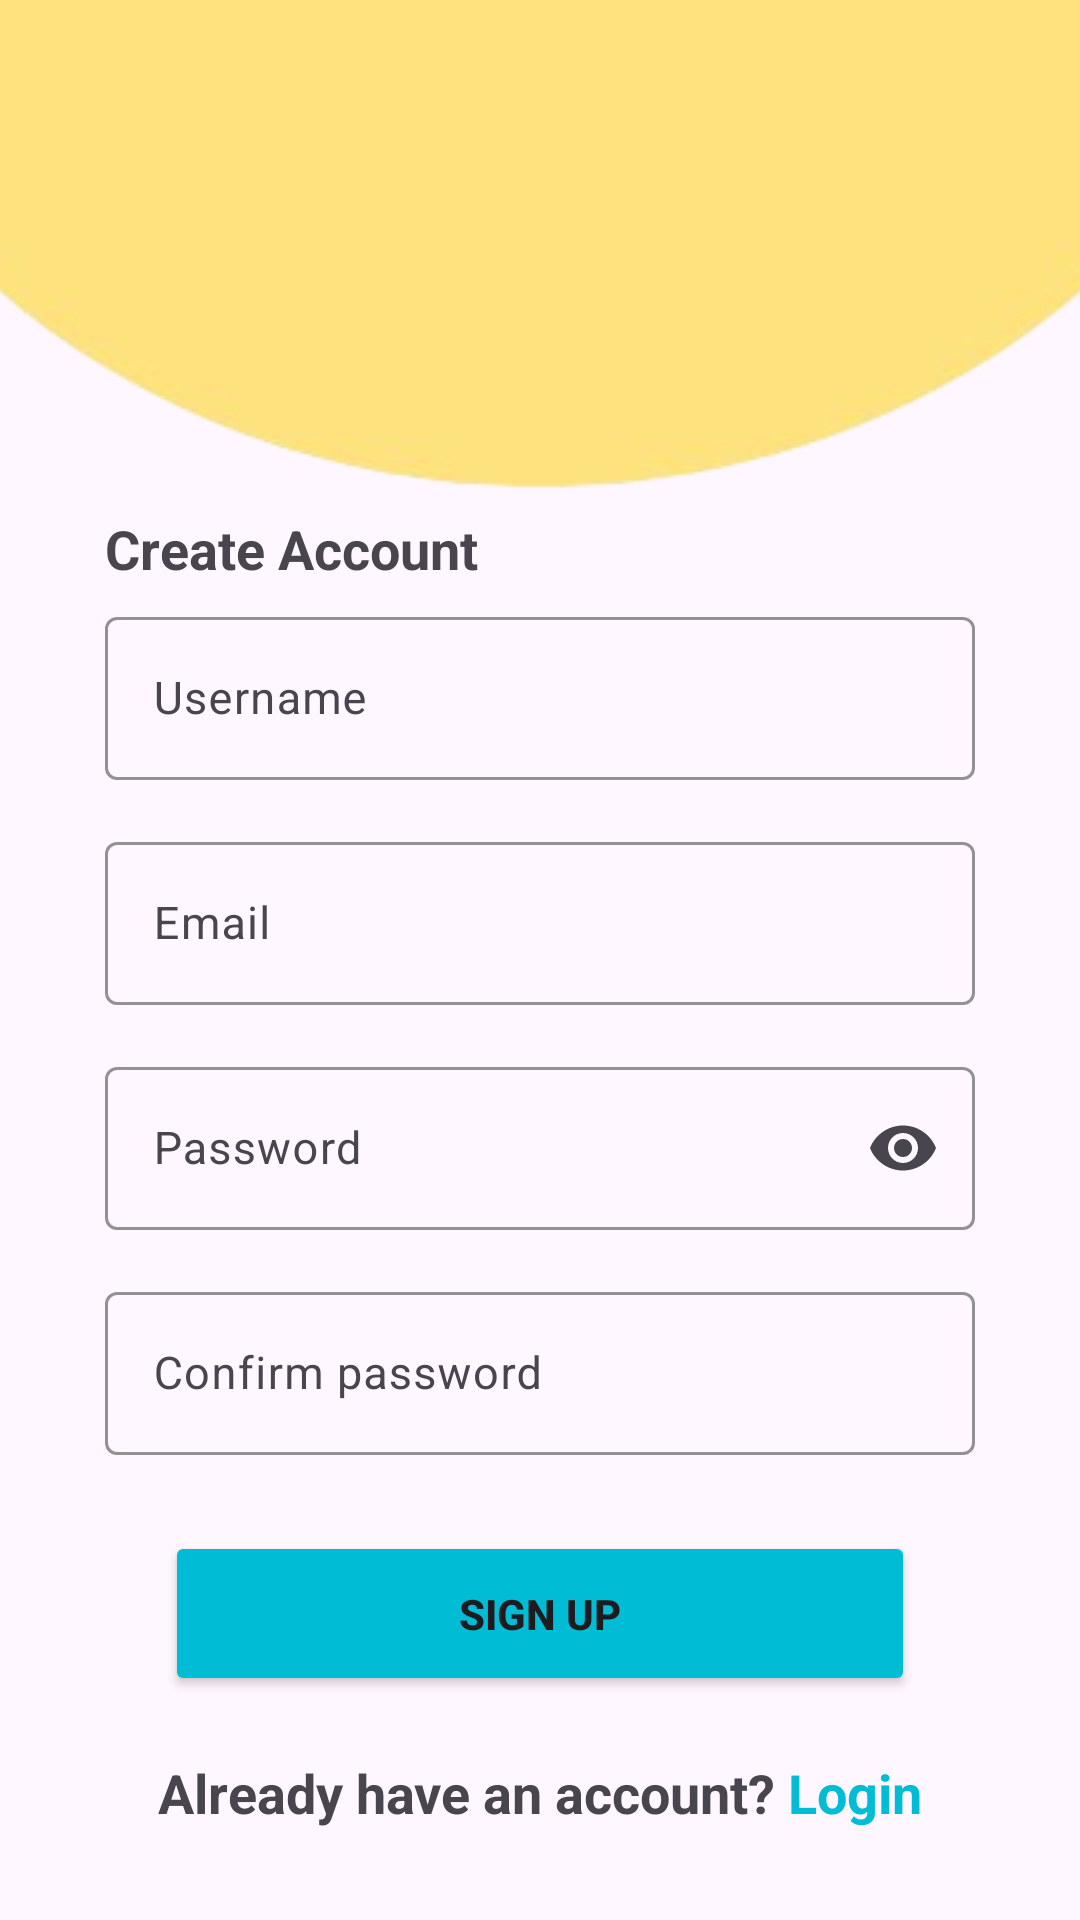

Layout XML and referenced resources for this Android screen:
<!-- AndroidManifest.xml: application theme Theme.TUDY -->
<!-- res/layout/activity_sign_up.xml -->
<?xml version="1.0" encoding="utf-8"?>
<RelativeLayout xmlns:android="http://schemas.android.com/apk/res/android"
    xmlns:app="http://schemas.android.com/apk/res-auto"
    xmlns:tools="http://schemas.android.com/tools"
    android:layout_width="match_parent"
    android:layout_height="match_parent"
    tools:context=".SignUpActivity">

    <ImageView
        android:id="@+id/CIRCLE"
        android:layout_width="600dp"
        android:layout_height="500dp"
        android:layout_centerHorizontal="true"
        android:layout_marginLeft="-100dp"
        android:layout_marginTop="-320dp"
        android:layout_marginRight="-100dp"
        android:scaleType="fitXY"
        android:src="@drawable/cricle" />

    <ImageView
        android:layout_width="120dp"
        android:layout_height="120dp"
        android:layout_marginTop="10dp"
        android:layout_centerHorizontal="true"
        android:scaleType="fitXY"
        android:src="@drawable/profile" />

    <TextView
        android:layout_width="wrap_content"
        android:layout_height="wrap_content"
        android:layout_below="@+id/CIRCLE"
        android:layout_alignStart="@+id/Username"
        android:layout_marginTop="-10dp"
        android:text="Create Account"
        android:textSize="18dp"
        android:textStyle="bold" />
    <com.google.android.material.textfield.TextInputLayout
        android:id="@+id/Username"
        android:layout_width="match_parent"
        android:layout_height="65dp"
        app:hintTextColor="@color/black"
        android:layout_centerHorizontal="true"
        android:layout_marginStart="70dp"
        android:layout_below="@+id/CIRCLE"
        android:layout_marginTop="20dp"
        app:boxStrokeColor="#4E4E4E"
        >

        <com.google.android.material.textfield.TextInputEditText
            android:id="@+id/username"
            android:layout_width="match_parent"
            android:layout_height="wrap_content"
            android:autofillHints="Email"
            android:backgroundTint="#FFFFFF"
            android:hint="Username"
            android:inputType="text"
            android:textAllCaps="false"
            android:textSize="15sp"
            tools:ignore="MissingConstraints,TouchTargetSizeCheck" />
    </com.google.android.material.textfield.TextInputLayout>

    <com.google.android.material.textfield.TextInputLayout
        android:id="@+id/Password"
        android:layout_width="match_parent"
        android:layout_height="65dp"
        android:layout_centerHorizontal="true"
        android:layout_marginStart="70dp"
        android:layout_below="@+id/Email"
        app:hintTextColor="@color/black"
        app:boxStrokeColor="#4E4E4E"
        app:endIconMode="password_toggle"
        android:layout_marginTop="10dp">

        <com.google.android.material.textfield.TextInputEditText
            android:id="@+id/password"
            android:layout_width="match_parent"
            android:layout_height="wrap_content"
            android:autofillHints="Email"
            android:backgroundTint="#FFFFFF"
            android:hint="Password"
            android:inputType="textPassword"
            android:textAllCaps="false"
            android:textSize="15sp"
            tools:ignore="MissingConstraints,TouchTargetSizeCheck" />
    </com.google.android.material.textfield.TextInputLayout>
    <com.google.android.material.textfield.TextInputLayout
        android:id="@+id/ConfirmPassword"
        android:layout_width="match_parent"
        android:layout_height="65dp"
        android:layout_centerHorizontal="true"
        android:layout_marginStart="70dp"
        android:layout_below="@+id/Password"
        app:hintTextColor="@color/black"
        app:boxStrokeColor="#4E4E4E"
        android:layout_marginTop="10dp">

        <com.google.android.material.textfield.TextInputEditText
            android:id="@+id/confirmpassword"
            android:layout_width="match_parent"
            android:layout_height="wrap_content"
            android:autofillHints="Email"
            android:backgroundTint="#FFFFFF"
            android:hint="Confirm password"
            android:inputType="textPassword"
            android:textAllCaps="false"
            android:textSize="15sp"
            tools:ignore="MissingConstraints,TouchTargetSizeCheck" />
    </com.google.android.material.textfield.TextInputLayout>
    <com.google.android.material.textfield.TextInputLayout
        android:id="@+id/Email"
        android:layout_width="match_parent"
        android:layout_height="65dp"
        app:hintTextColor="@color/black"
        android:layout_centerHorizontal="true"
        android:layout_marginStart="70dp"
        android:layout_below="@+id/Username"
        android:layout_marginTop="10dp"
        app:boxStrokeColor="#4E4E4E"
        >

        <com.google.android.material.textfield.TextInputEditText
            android:id="@+id/email"
            android:layout_width="match_parent"
            android:layout_height="wrap_content"
            android:autofillHints="Email"
            android:backgroundTint="#FFFFFF"
            android:hint="Email"
            android:inputType="textEmailAddress"
            android:textAllCaps="false"
            android:textSize="15sp"
            tools:ignore="MissingConstraints,TouchTargetSizeCheck" />
    </com.google.android.material.textfield.TextInputLayout>
    <LinearLayout
        android:layout_below="@+id/signup_Button"
        android:layout_width="wrap_content"
        android:layout_marginTop="20dp"
        android:layout_centerHorizontal="true"
        android:layout_height="wrap_content">
        <TextView
            android:id="@+id/haveAccount_TextView"
            android:layout_width="wrap_content"
            android:layout_height="wrap_content"
            android:textStyle="bold"
            android:textSize="18dp"
            android:text="Already have an account?"/>
        <TextView
            android:id="@+id/Login_TextView"
            android:layout_width="wrap_content"
            android:layout_height="wrap_content"
            android:textStyle="bold"
            android:textColor="#00BCD4"
            android:textSize="18dp"
            android:text=" Login"/>
    </LinearLayout>

    <Button
        android:id="@+id/signup_Button"
        android:layout_width="250dp"
        android:layout_height="55dp"
        android:textStyle="bold"
        android:layout_centerHorizontal="true"
        android:text="Sign Up"
        android:backgroundTint="#00BCD4"
        android:layout_marginTop="20dp"
        android:layout_below="@+id/ConfirmPassword"
        />


</RelativeLayout>
<!-- resources referenced by this layout -->
<resources>
  <color name="black">#FF000000</color>
  <!-- drawable cricle: png bitmap (drawable-nodpi, 45518 bytes) -->
  <style name="Theme.TUDY" parent="Base.Theme.TUDY" />
  <style name="Base.Theme.TUDY" parent="Theme.Material3.DayNight.NoActionBar">
          
          
      </style>
</resources>
